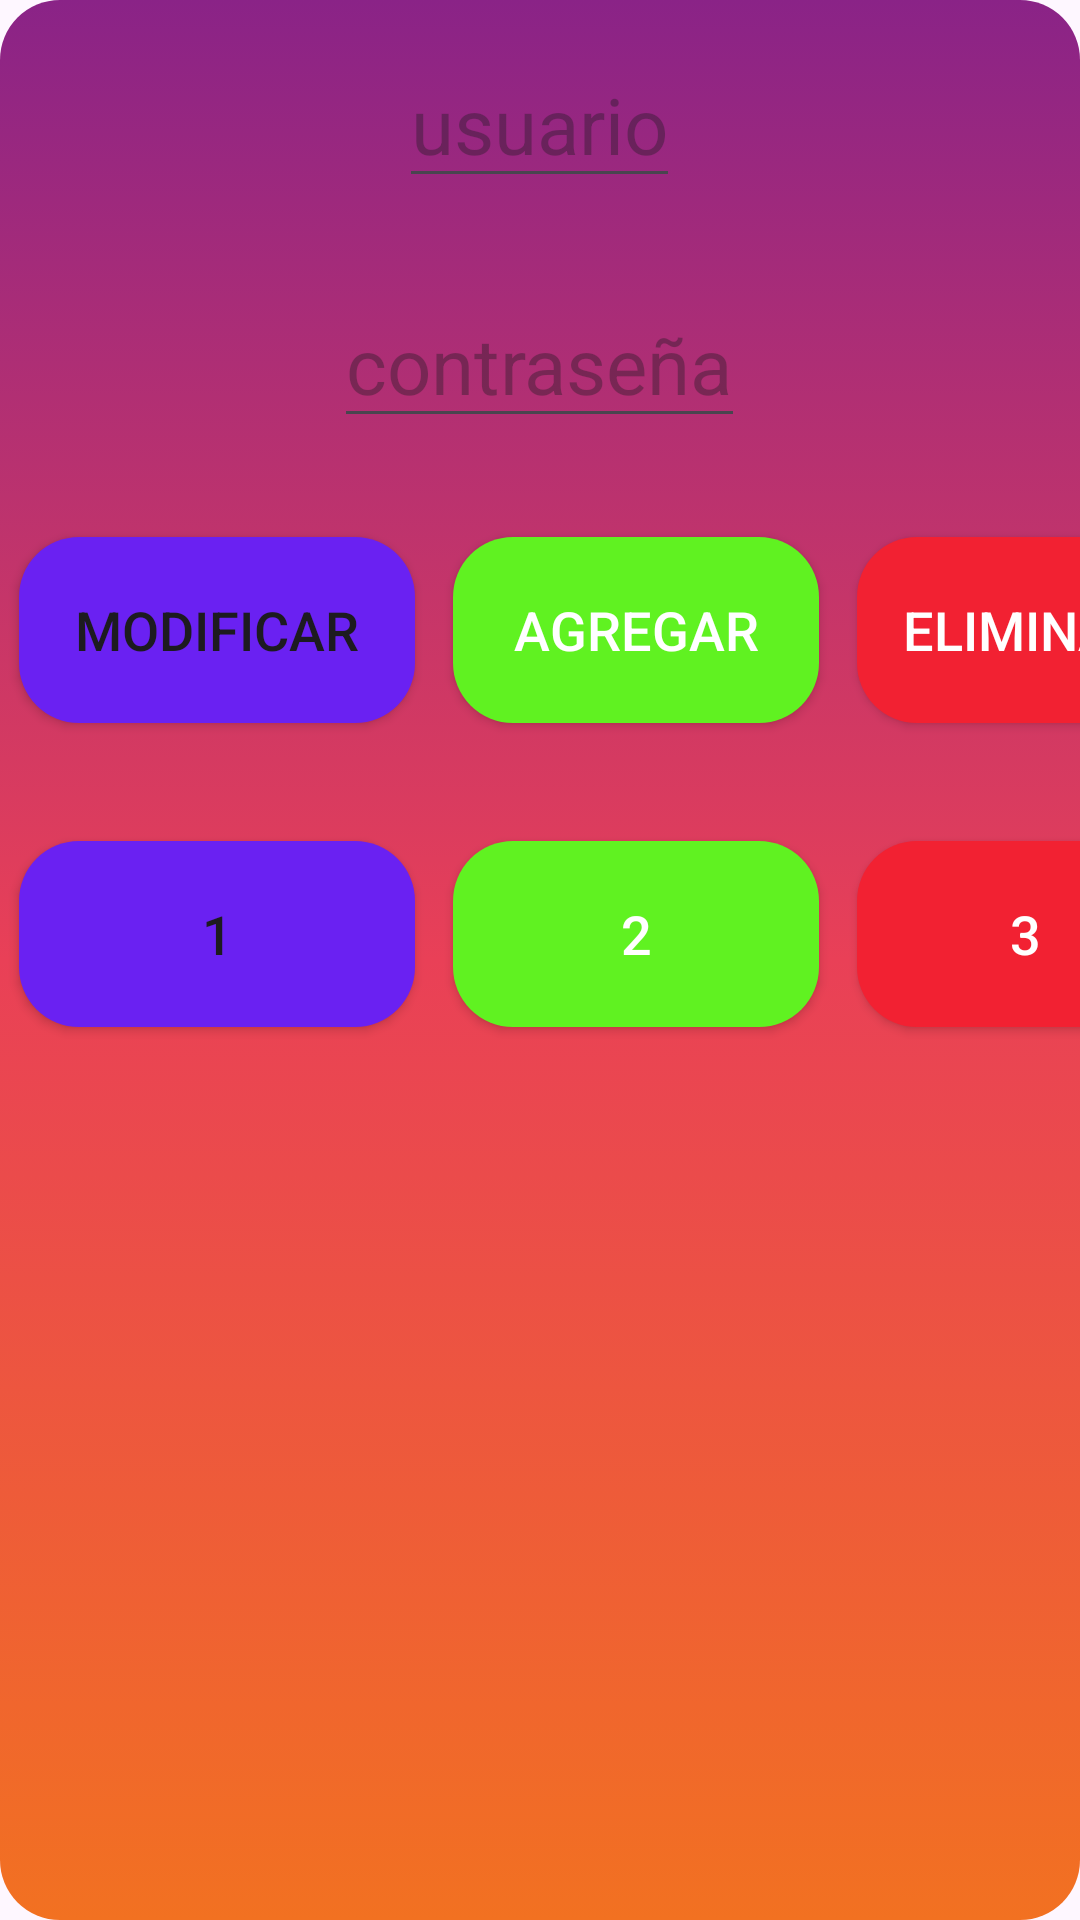

Layout XML and referenced resources for this Android screen:
<!-- AndroidManifest.xml: application theme Theme.ControlDoméstico -->
<!-- res/layout/activity_main2.xml -->
<LinearLayout
    xmlns:android="http://schemas.android.com/apk/res/android"
    xmlns:app="http://schemas.android.com/apk/res-auto"
    android:layout_width="match_parent"
    android:background="@drawable/app"
    android:layout_height="match_parent"
    android:orientation="vertical">
    <RelativeLayout
        android:layout_width="match_parent"
        android:layout_height="wrap_content">

        <EditText
            android:id="@+id/usuario"
            android:layout_marginLeft="20px"
            android:layout_width="wrap_content"
            android:layout_height="wrap_content"
            android:layout_centerHorizontal="true"
            android:layout_marginTop="14dp"
            android:textSize="26sp"
            android:hint="usuario"/>

        <EditText
            android:id="@+id/contraseña"
            android:layout_below="@+id/usuario"
            android:layout_centerHorizontal="true"
            android:layout_width="wrap_content"
            android:layout_marginTop="28dp"
            android:layout_height="wrap_content"
            android:textSize="26sp"
            android:hint="contraseña"/>

    </RelativeLayout>
    <LinearLayout
        android:layout_marginTop="80px"
        android:layout_width="match_parent"
        android:layout_height="wrap_content"
        android:orientation="horizontal">

        <Button
            android:id="@+id/bt1"
            android:layout_width="132dp"
            android:layout_height="62dp"
            android:layout_margin="19px"
            android:text="modificar"
            android:background="@drawable/modificar"
            android:textSize="18sp" />

        <Button
            android:id="@+id/bt2"
            android:layout_width="122dp"
            android:layout_height="62dp"
            android:layout_margin="19px"
            android:text="agregar"
            android:padding="16px"
            android:background="@drawable/agregar"
            android:textColor="@color/white"
            android:textSize="18sp" />

        <Button
            android:id="@+id/bt3"
            android:layout_width="112dp"
            android:layout_height="62dp"
            android:layout_margin="19px"
            android:padding="16px"
            android:text="eliminar"
            android:background="@drawable/eliminar"
            android:textColor="@color/white"
            android:textSize="18sp" />

    </LinearLayout>

    <LinearLayout
        android:layout_marginTop="80px"
        android:layout_width="match_parent"
        android:layout_height="wrap_content"
        android:orientation="horizontal">

        <Button
            android:id="@+id/bt10"
            android:layout_width="132dp"
            android:layout_height="62dp"
            android:layout_margin="19px"
            android:text="1"
            android:background="@drawable/modificar"
            android:textSize="18sp" />

        <Button
            android:id="@+id/bt20"
            android:layout_width="122dp"
            android:layout_height="62dp"
            android:layout_margin="19px"
            android:text="2"
            android:padding="16px"
            android:background="@drawable/agregar"
            android:textColor="@color/white"
            android:textSize="18sp" />

        <Button
            android:id="@+id/bt30"
            android:layout_width="112dp"
            android:layout_height="62dp"
            android:layout_margin="19px"
            android:padding="16px"
            android:text="3"
            android:background="@drawable/eliminar"
            android:textColor="@color/white"
            android:textSize="18sp" />

    </LinearLayout>

</LinearLayout>
<!-- resources referenced by this layout -->
<resources>
  <color name="white">#FFFFFFFF</color>
  <!-- drawable agregar (drawable) -->
  <?xml version="1.0" encoding="utf-8"?>
  <shape xmlns:android="http://schemas.android.com/apk/res/android">
      <corners android:radius="20dp" />
      <solid android:color="@color/aceptar" />
  </shape>
  <!-- drawable app (drawable) -->
  <?xml version="1.0" encoding="utf-8"?>
  <selector xmlns:android="http://schemas.android.com/apk/res/android">
  
      <item>
          <shape android:shape="rectangle">
              <gradient
                  android:angle="50"
                  android:startColor="@color/morado"
                  android:centerColor="@color/vino"
                  android:endColor="@color/naranj"></gradient>
              <corners android:radius="20dp" />
          </shape>
      </item>
  </selector>
  <!-- drawable eliminar (drawable) -->
  <?xml version="1.0" encoding="utf-8"?>
  <shape xmlns:android="http://schemas.android.com/apk/res/android">
      <corners android:radius="20dp" />
      <solid android:color="@color/eliminar" />
  </shape>
  <!-- drawable modificar (drawable) -->
  <?xml version="1.0" encoding="utf-8"?>
  <shape xmlns:android="http://schemas.android.com/apk/res/android">
      <corners android:radius="20dp" />
      <solid android:color="@color/modificar" />
  </shape>
  <style name="Theme.ControlDoméstico" parent="Base.Theme.ControlDoméstico" />
  <color name="aceptar">#60F221</color>
  <color name="morado">#8A2387</color>
  <color name="vino">#E94057</color>
  <color name="naranj">#F27121</color>
  <color name="eliminar">#F22132</color>
  <color name="modificar">#6A21F2</color>
  <style name="Base.Theme.ControlDoméstico" parent="Theme.Material3.DayNight.NoActionBar">
          
          
      </style>
</resources>
